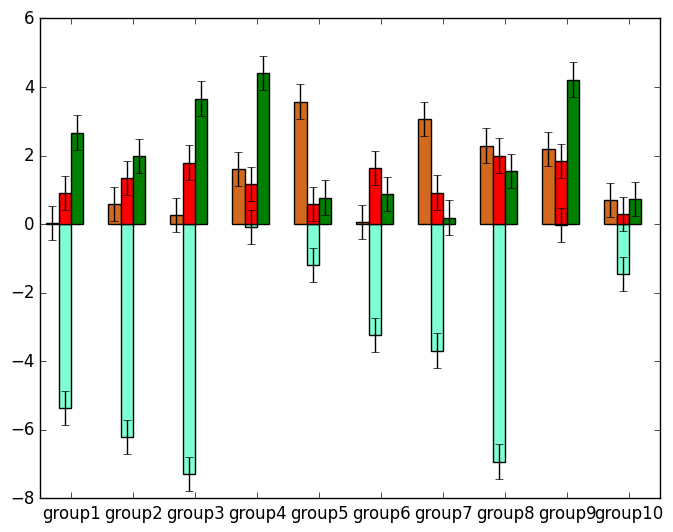

The matplotlib source for this figure: (Note: this script raises an exception after producing the figure.)

import matplotlib.pyplot as plt
import numpy as np

import matplotlib as mpl




range_vals = np.linspace(0, 100, 11)

count1 = np.random.rand(10)*4.0
count2 = -np.random.rand(10)*8.0
count3 = np.random.rand(10)*2.0
count4 = np.random.rand(10)*5.0
errors = np.ones(10)*0.5
bar_width = 2.0

a = ['classic', 'default']

i=0 # 0 - classic and 1 - default

mpl.style.use(a[i])

groups = ['group1', 'group2', 'group3', 'group4', 'group5', 'group6', 'group7', 'group8', 'group9', 'group10']


if i==0:
    mid_vals = (range_vals[0:-1] + range_vals[1:]) * 0.5 - bar_width * 0.5  # to compensate for the bar width increase fucking up the centre in classic rendering
    plt.bar(mid_vals-bar_width*1.0,  count1,  width=bar_width,  facecolor='chocolate',  label='sample bar1',  yerr=errors)
    plt.bar(mid_vals-bar_width*0.0,  count2,  width=bar_width,  facecolor='aquamarine',  label='sample bar2',  yerr=errors)
    plt.bar(mid_vals-bar_width*0.0,  count3,  width=bar_width,  facecolor='red',  label='sample bar3',  yerr=errors)
    plt.bar(mid_vals+bar_width*1.0,  count4,  width=bar_width,  facecolor='green',  label='sample bar4',  yerr=errors)
    plt.xticks(mid_vals + bar_width * 0.5, groups,rotation='45')
    plt.grid(True)
    plt.xlabel('Range')
    plt.ylabel('Count')
    plt.legend()
    plt.show()

else:
    mid_vals = (range_vals[0:-1] + range_vals[1:]) * 0.5
    plt.bar(mid_vals-bar_width*1.0, count1, width=bar_width, facecolor='chocolate', label='sample bar1', yerr=errors)
    plt.bar(mid_vals-bar_width*0.0, count2, width=bar_width, facecolor='aquamarine', label='sample bar2', yerr=errors)
    plt.bar(mid_vals-bar_width*0.0, count3, width=bar_width, facecolor='red', label='sample bar3', yerr=errors)
    plt.bar(mid_vals+bar_width*1.0, count3, width=bar_width, facecolor='green', label='sample bar4', yerr=errors)
    plt.xticks(mid_vals,groups,rotation='45')

    plt.grid(True)
    plt.xlabel('Range')
    plt.ylabel('Count')
    plt.legend()
    plt.show()




